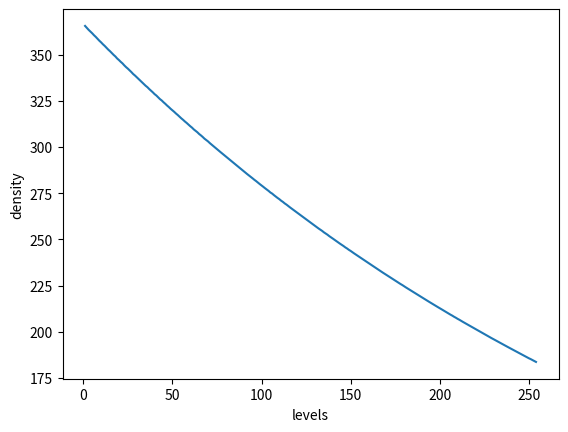

This figure's Python source:
import numpy as np
import matplotlib.pyplot as plt
x = np.arange(0., 1., 1e-6)
x_q = np.round(np.log(x-np.min(x)+1)/np.max(np.log(x-np.min(x)+1))*255)
bin = np.bincount(x_q.astype('int'))[1:-1]
levels = np.arange(0, 256, 1)[1:-1]
plt.plot(levels, np.sum(bin)/bin)
plt.xlabel('levels')
plt.ylabel('density')
plt.show()
